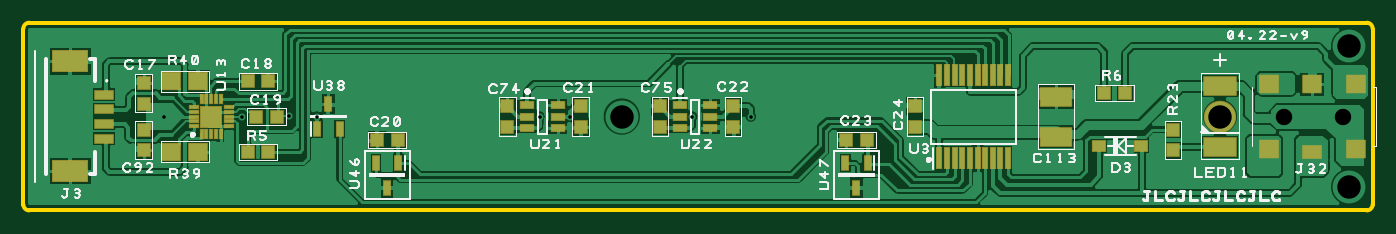
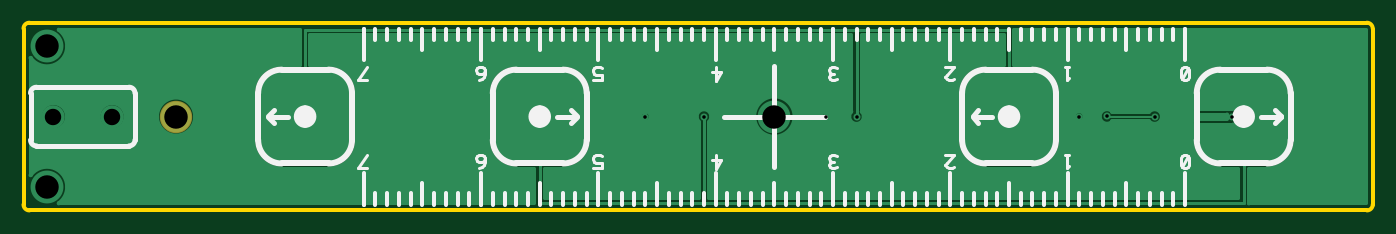
Circuit board: 8 layer files. Board 115.0 x 16.0 mm.
- bottom_copper: Bottom Copper.GBL (11200 bytes)
- bottom_silk: Bottom Silkscreen.GBO (10590 bytes)
- bottom_mask: Bottom Solder Mask.GBS (305 bytes)
- drill: Drill Data - [Through Hole].drl (355 bytes)
- outline: Outline.GKO (424 bytes)
- top_copper: Top Copper.GTL (48002 bytes)
- top_silk: Top Silkscreen.GTO (22329 bytes)
- top_mask: Top Solder Mask.GTS (2837 bytes)

=== bottom_copper: Bottom Copper.GBL (11200 bytes, source omitted) ===
=== bottom_silk: Bottom Silkscreen.GBO (10590 bytes, source omitted) ===
=== bottom_mask: Bottom Solder Mask.GBS ===
G04 DesignSpark PCB Gerber Version 10.0 Build 5299*
G04 #@! TF.Part,Single*
G04 #@! TF.FileFunction,Soldermask,Bot*
G04 #@! TF.FilePolarity,Negative*
%FSLAX35Y35*%
%MOMM*%
G04 #@! TA.AperFunction,WasherPad*
%ADD28C,2.76000*%
G04 #@! TD.AperFunction*
X0Y0D02*
D02*
D28*
X10562000Y1369300D03*
X0Y0D02*
M02*

=== drill: Drill Data - [Through Hole].drl ===
G05
M48
METRIC,TZ
FMAT,2
T1C000.30000
T2C001.40000
T3C002.00000
%
T001
X15.62050Y13.69300
X22.21000Y13.69300
X26.27000Y13.70000
X28.64000Y13.69300
X47.62050Y13.69000
X50.25000Y13.65000
X60.62000Y13.69000
X65.62050Y13.69300
T002
X111.07000Y13.68900
X116.07000Y13.68900
T003
X54.62050Y13.69300
X105.62000Y13.69300
X116.62050Y7.69300
X116.62050Y19.69300
M30

=== outline: Outline.GKO ===
G04 DesignSpark PCB Gerber Version 10.0 Build 5299*
G04 #@! TF.Part,Single*
%FSLAX35Y35*%
%MOMM*%
%ADD10C,0.30000*%
G04 #@! TD.AperFunction*
X0Y0D02*
D02*
D10*
X412000Y2169300D02*
X11812050D01*
G75*
G02*
X11862050Y2119300I0J-50000D01*
G01*
Y619300D01*
G75*
G02*
X11812050Y569300I-50000J0D01*
G01*
X411000D01*
G75*
G02*
X362050Y619300I530J49480D01*
G01*
Y2119300D01*
G75*
G02*
X412000Y2169300I49980J30D01*
G01*
X0Y0D02*
M02*

=== top_copper: Top Copper.GTL (48002 bytes, source omitted) ===
=== top_silk: Top Silkscreen.GTO (22329 bytes, source omitted) ===
=== top_mask: Top Solder Mask.GTS ===
G04 DesignSpark PCB Gerber Version 10.0 Build 5299*
G04 #@! TF.Part,Single*
G04 #@! TF.FileFunction,Soldermask,Top*
G04 #@! TF.FilePolarity,Negative*
%FSLAX35Y35*%
%MOMM*%
G04 #@! TA.AperFunction,SMDPad,CuDef*
%ADD120R,0.36000X0.96000*%
%ADD129R,0.61000X1.96000*%
%ADD116R,0.76000X1.41000*%
%ADD121R,0.96000X0.36000*%
%ADD124R,1.31000X0.76000*%
%ADD125R,1.16000X1.25000*%
%ADD143R,1.76000X0.91000*%
%ADD117R,1.21000X1.01000*%
%ADD119R,1.25000X1.16000*%
%ADD127R,1.76000X1.16000*%
%ADD123R,1.68400X1.55700*%
%ADD128R,1.76000X1.66000*%
%ADD126R,2.86000X1.76000*%
%ADD118R,2.75080X1.76020*%
%ADD144R,3.16000X1.96000*%
%ADD122R,1.96000X1.96000*%
G04 #@! TA.AperFunction,WasherPad*
%ADD28C,2.76000*%
G04 #@! TD.AperFunction*
X0Y0D02*
D02*
D28*
X10562000Y1369300D03*
D02*
D116*
X2867050Y1264000D03*
X2962050Y1474000D03*
X3057050Y1264000D03*
X3367050Y974000D03*
X3462050Y764000D03*
X3557050Y974000D03*
X7367050Y974300D03*
X7462050Y764300D03*
X7557050Y974300D03*
D02*
D117*
X9532050Y1119300D03*
X9892050D03*
D02*
D118*
X9162050Y1199120D03*
Y1539480D03*
D02*
D119*
X2273150Y1069300D03*
Y1669300D03*
X2348150Y1369300D03*
X2450950Y1069300D03*
Y1669300D03*
X2525950Y1369300D03*
X3373150Y1169300D03*
X3550950D03*
X7373150D03*
X7550950D03*
X9573150Y1569300D03*
X9750950D03*
D02*
D120*
X1882050Y1219300D03*
Y1519300D03*
X1922050Y1219300D03*
Y1519300D03*
X1962050Y1219300D03*
Y1519300D03*
X2002050Y1219300D03*
Y1519300D03*
X2042050Y1219300D03*
Y1519300D03*
D02*
D121*
X1812050Y1289300D03*
Y1329300D03*
Y1369300D03*
Y1409300D03*
Y1449300D03*
X2112050Y1289300D03*
Y1329300D03*
Y1369300D03*
Y1409300D03*
Y1449300D03*
D02*
D122*
X1962050Y1369300D03*
D02*
D123*
X1622750Y1069300D03*
Y1669300D03*
X1851350Y1069300D03*
Y1669300D03*
D02*
D124*
X4657050Y1274000D03*
Y1369000D03*
Y1464000D03*
X4917050Y1274000D03*
Y1369000D03*
Y1464000D03*
X5957000Y1274000D03*
Y1369000D03*
Y1464000D03*
X6217000Y1274000D03*
Y1369000D03*
Y1464000D03*
D02*
D125*
X1387050Y1080380D03*
Y1258180D03*
Y1480380D03*
Y1658180D03*
X4487050Y1280100D03*
Y1457900D03*
X5112050Y1280100D03*
Y1457900D03*
X5787050Y1280100D03*
Y1457900D03*
X6412050Y1280100D03*
Y1457900D03*
X7962050Y1280400D03*
Y1458200D03*
X10162050Y1080400D03*
Y1258200D03*
D02*
D126*
X10562000Y1109300D03*
Y1629300D03*
D02*
D127*
X11347000Y1069000D03*
D02*
D128*
X10977000Y1094000D03*
Y1644000D03*
X11347000D03*
X11717000Y1094000D03*
Y1644000D03*
D02*
D129*
X8169550Y1014300D03*
Y1724300D03*
X8234550Y1014300D03*
Y1724300D03*
X8299550Y1014300D03*
Y1724300D03*
X8364550Y1014300D03*
Y1724300D03*
X8429550Y1014300D03*
Y1724300D03*
X8494550Y1014300D03*
Y1724300D03*
X8559550Y1014300D03*
Y1724300D03*
X8624550Y1014300D03*
Y1724300D03*
X8689550Y1014300D03*
Y1724300D03*
X8754550Y1014300D03*
Y1724300D03*
D02*
D143*
X1052050Y1181800D03*
Y1306800D03*
Y1431800D03*
Y1556800D03*
D02*
D144*
X762050Y905750D03*
Y1839200D03*
X0Y0D02*
M02*

